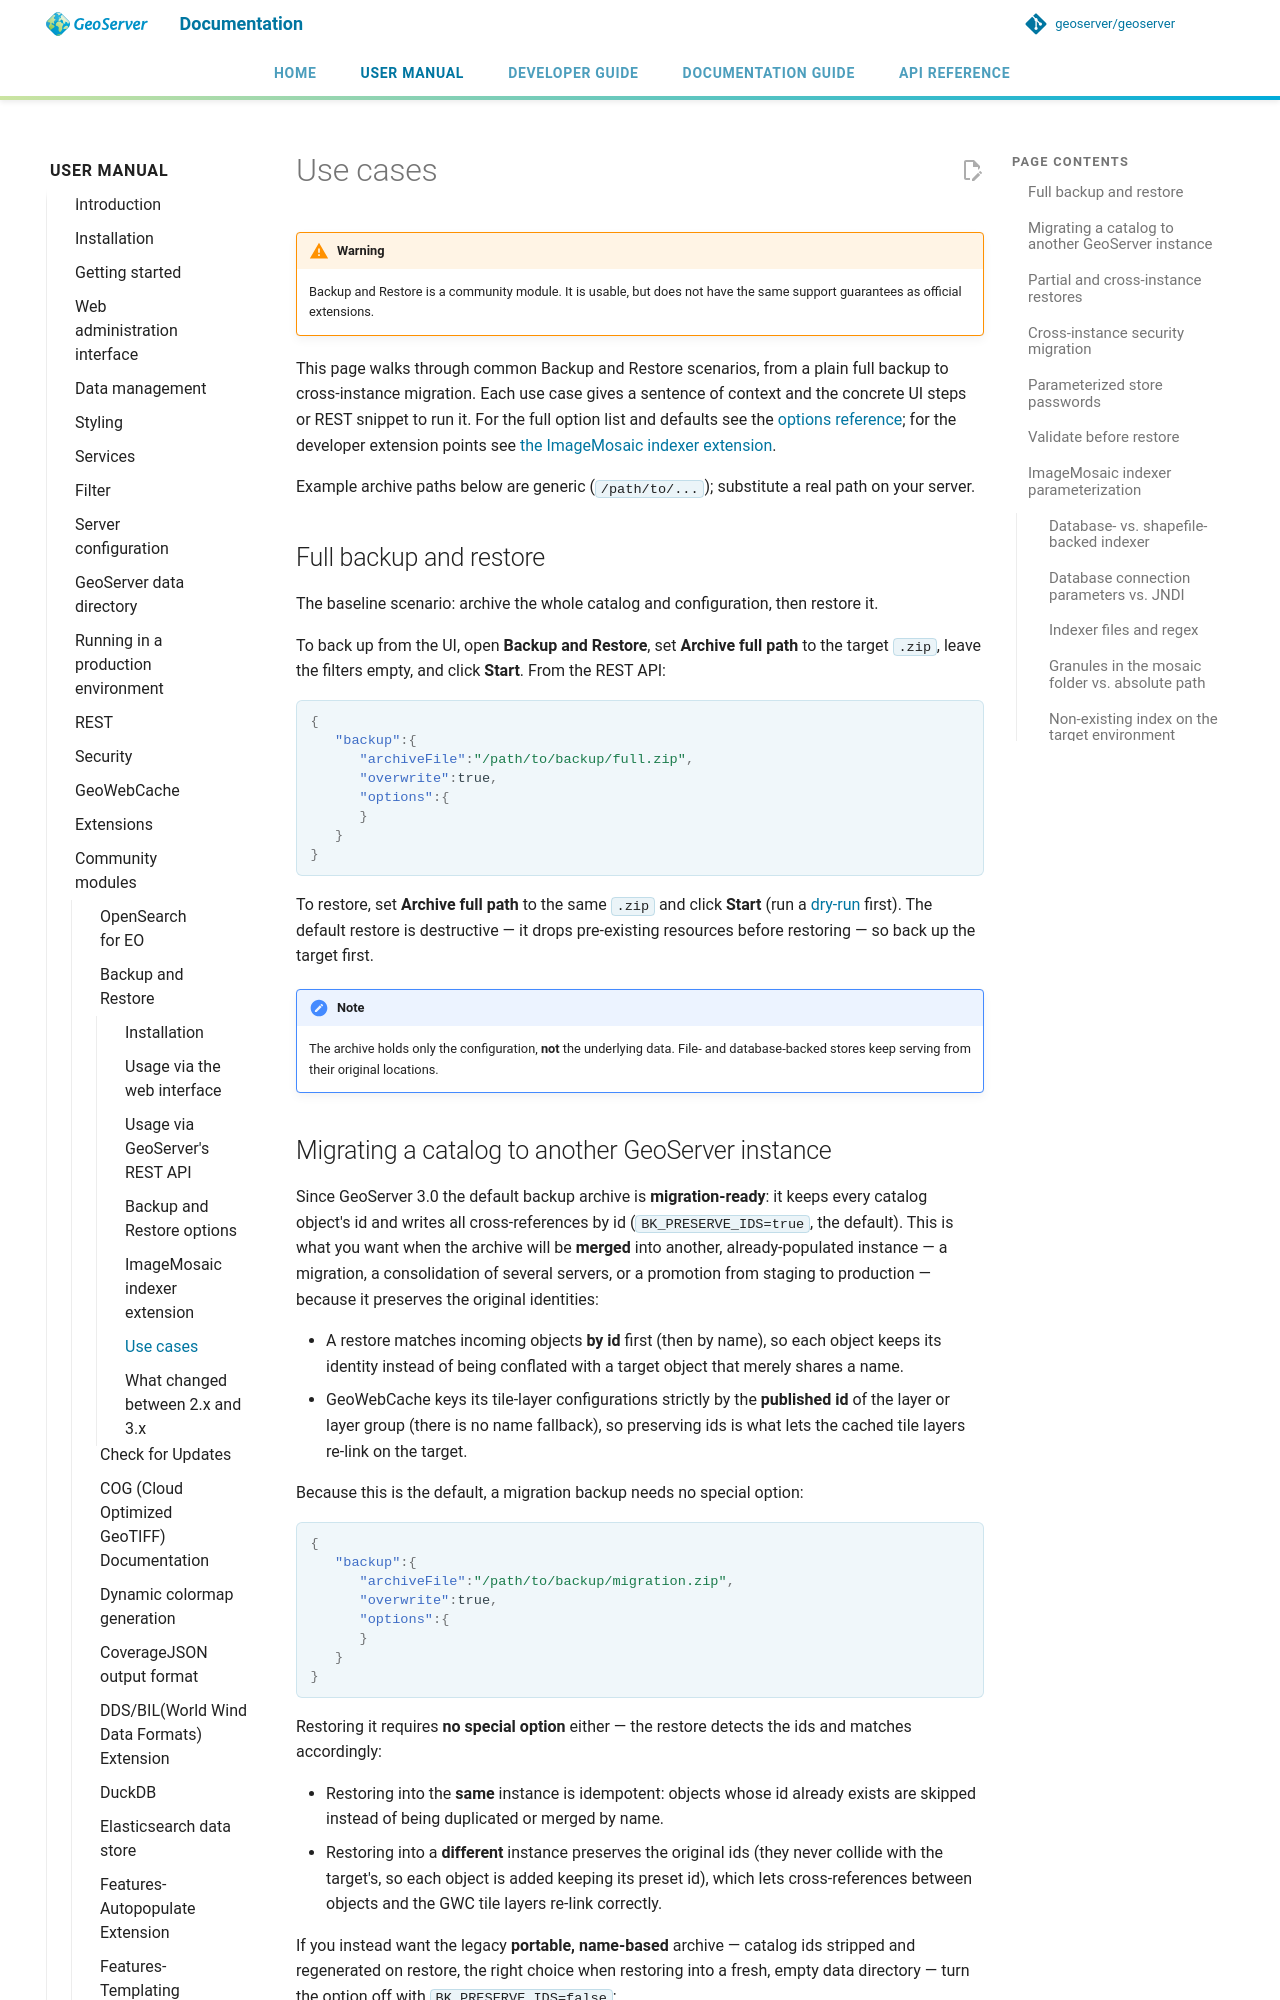

repository: geoserver/geoserver · page: 3.0.x/en/user/community/backuprestore/usecases/index.html · generator: mkdocs

# Use cases

!!! warning
    Backup and Restore is a community module. It is usable, but does not have the same support guarantees as official extensions.

This page walks through common Backup and Restore scenarios, from a plain full backup to cross-instance migration. Each use case gives a sentence of context and the concrete UI steps or REST snippet to run it. For the full option list and defaults see the [options reference](options.md); for the developer extension points see [the ImageMosaic indexer extension](extensions.md).

Example archive paths below are generic (`/path/to/...`); substitute a real path on your server.

## Full backup and restore

The baseline scenario: archive the whole catalog and configuration, then restore it.

To back up from the UI, open **Backup and Restore**, set **Archive full path** to the target `.zip`, leave the filters empty, and click **Start**. From the REST API:

```json
{
   "backup":{
      "archiveFile":"/path/to/backup/full.zip",
      "overwrite":true,
      "options":{
      }
   }
}
```

To restore, set **Archive full path** to the same `.zip` and click **Start** (run a [dry-run](#validate-before-restore) first). The default restore is destructive — it drops pre-existing resources before restoring — so back up the target first.

!!! note
    The archive holds only the configuration, **not** the underlying data. File- and database-backed stores keep serving from their original locations.
